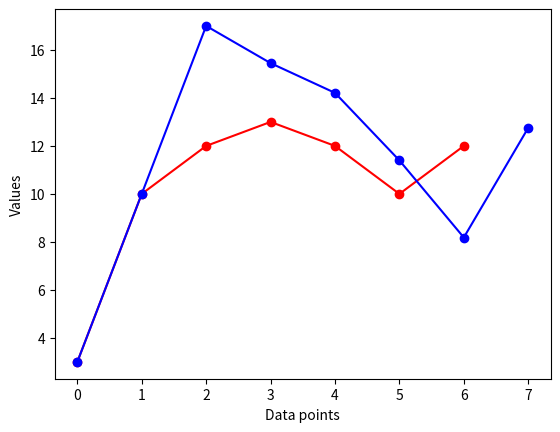

Here is the Python script that generated this plot:
#! /usr/bin/python3
#Double Exponential Smoothing

'''
So now we have two components to a series: level and trend. In Part I we learned several methods to forecast the level, 
and it should follow that every one of these methods can be applied to the trend just as well.

E.g. the naive method would assume that trend between last two points is going to stay the same, or we could average 
all slopes between all points to get an average trend, use a moving trend average or apply exponential smoothing.

Double exponential smoothing then is nothing more than exponential smoothing applied to both level and trend. 
To express this in mathematical notation we now need three equations: 
	* one for level
	* one for the trend
	* one to combine the level and trend to get the expected y^.
'''

#Formulas:
# ℓx=αyx+(1−α)(ℓx−1+bx−1) Level
# bx=β(ℓx−ℓx−1)+(1−β)bx−1 Trend
# y^x+1=ℓx+bx 			  Forecast

import matplotlib.pyplot as plt

def double_exponential_smoothing(series, alpha, beta):
	result = [series[0]] #The series must have at least 1 value to be able to do forecasting
	for n in range(1, len(series) + 1): #The series start at 1 because we interested in the next value that we are seeing
		#Actual first level and trend calculation
		if(n == 1):
			level, trend = series[0], series[1] - series[0]
		#We are forecasting
		if n >= len(series):
			value = result[-1]
		#We take the actual value
		else:
			value = series[n]
		
		#Last level calculation
		last_level, level = level, (alpha*value) + ((1-alpha)*(level+trend))
		#Last trend calculation
		last_trend, trend = trend, (beta*(level - last_level)) + ((1 - beta)*trend)
		#Forecast
		result.append(last_level + last_trend)
	return result

def main():
	series = [3,10,12,13,12,10,12] 
	alpha = 0.9 #This value has to be < 1
	beta = 0.9 #This value has to be < 1
	des_series = double_exponential_smoothing(series, alpha, beta)

	print("The single exponential smoothing of the following series: " + str(series) + " is: " + str(des_series))
	
	plt.plot(series, marker = 'o', color = 'r')
	plt.plot(des_series, marker = 'o', color = 'b')
	plt.ylabel('Values')
	plt.xlabel('Data points')
	plt.show()

main()

